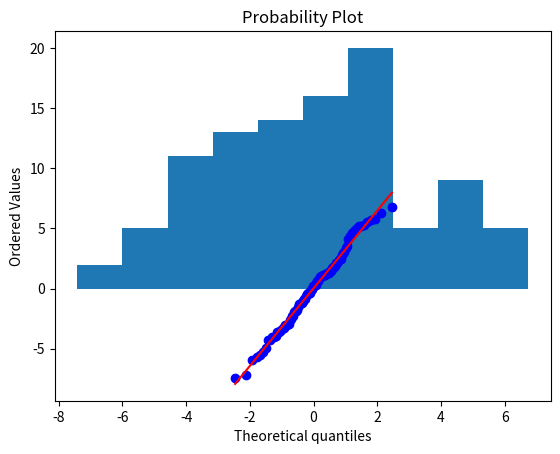

Source code (Python):
''' Graphical and quantitative check, if a given distribution is normal.

'''

'''
[redacted]
Date:    May-2013
Version: 1.1
'''

import numpy as np
import scipy.stats as stats
import matplotlib.pyplot as plt

myMean = 0
mySD = 3
x = np.arange(-5,15,0.1)

def check_normality():
    '''Check if the distribution is normal.'''
    # Generate and show a distribution
    numData = 100
    
    # To get reproducable values, I provide a seed value
    np.random.seed(987654321)   
    
    data = stats.norm.rvs(myMean, mySD, size=numData)
    plt.hist(data)
    plt.show()

    # --- >>> START stats <<< ---
    # Graphical test: if the data lie on a line, they are pretty much
    # normally distributed
    _ = stats.probplot(data, plot=plt)
    plt.show()

    # The scipy normaltest is based on D-Agostino and Pearsons test that
    # combines skew and kurtosis to produce an omnibus test of normality.
    stats.normaltest(data)

    # Or you can check for normality with Kolmogorov-Smirnov test
    _,pVal = stats.kstest((data-np.mean(data))/np.std(data,ddof=1), 'norm')
    if pVal > 0.05:
        print('Data are normally distributed')
    # --- >>> STOP stats <<< ---
    
    return pVal

if __name__ == '__main__':
    p = check_normality()    
    # raw_input('Done')

